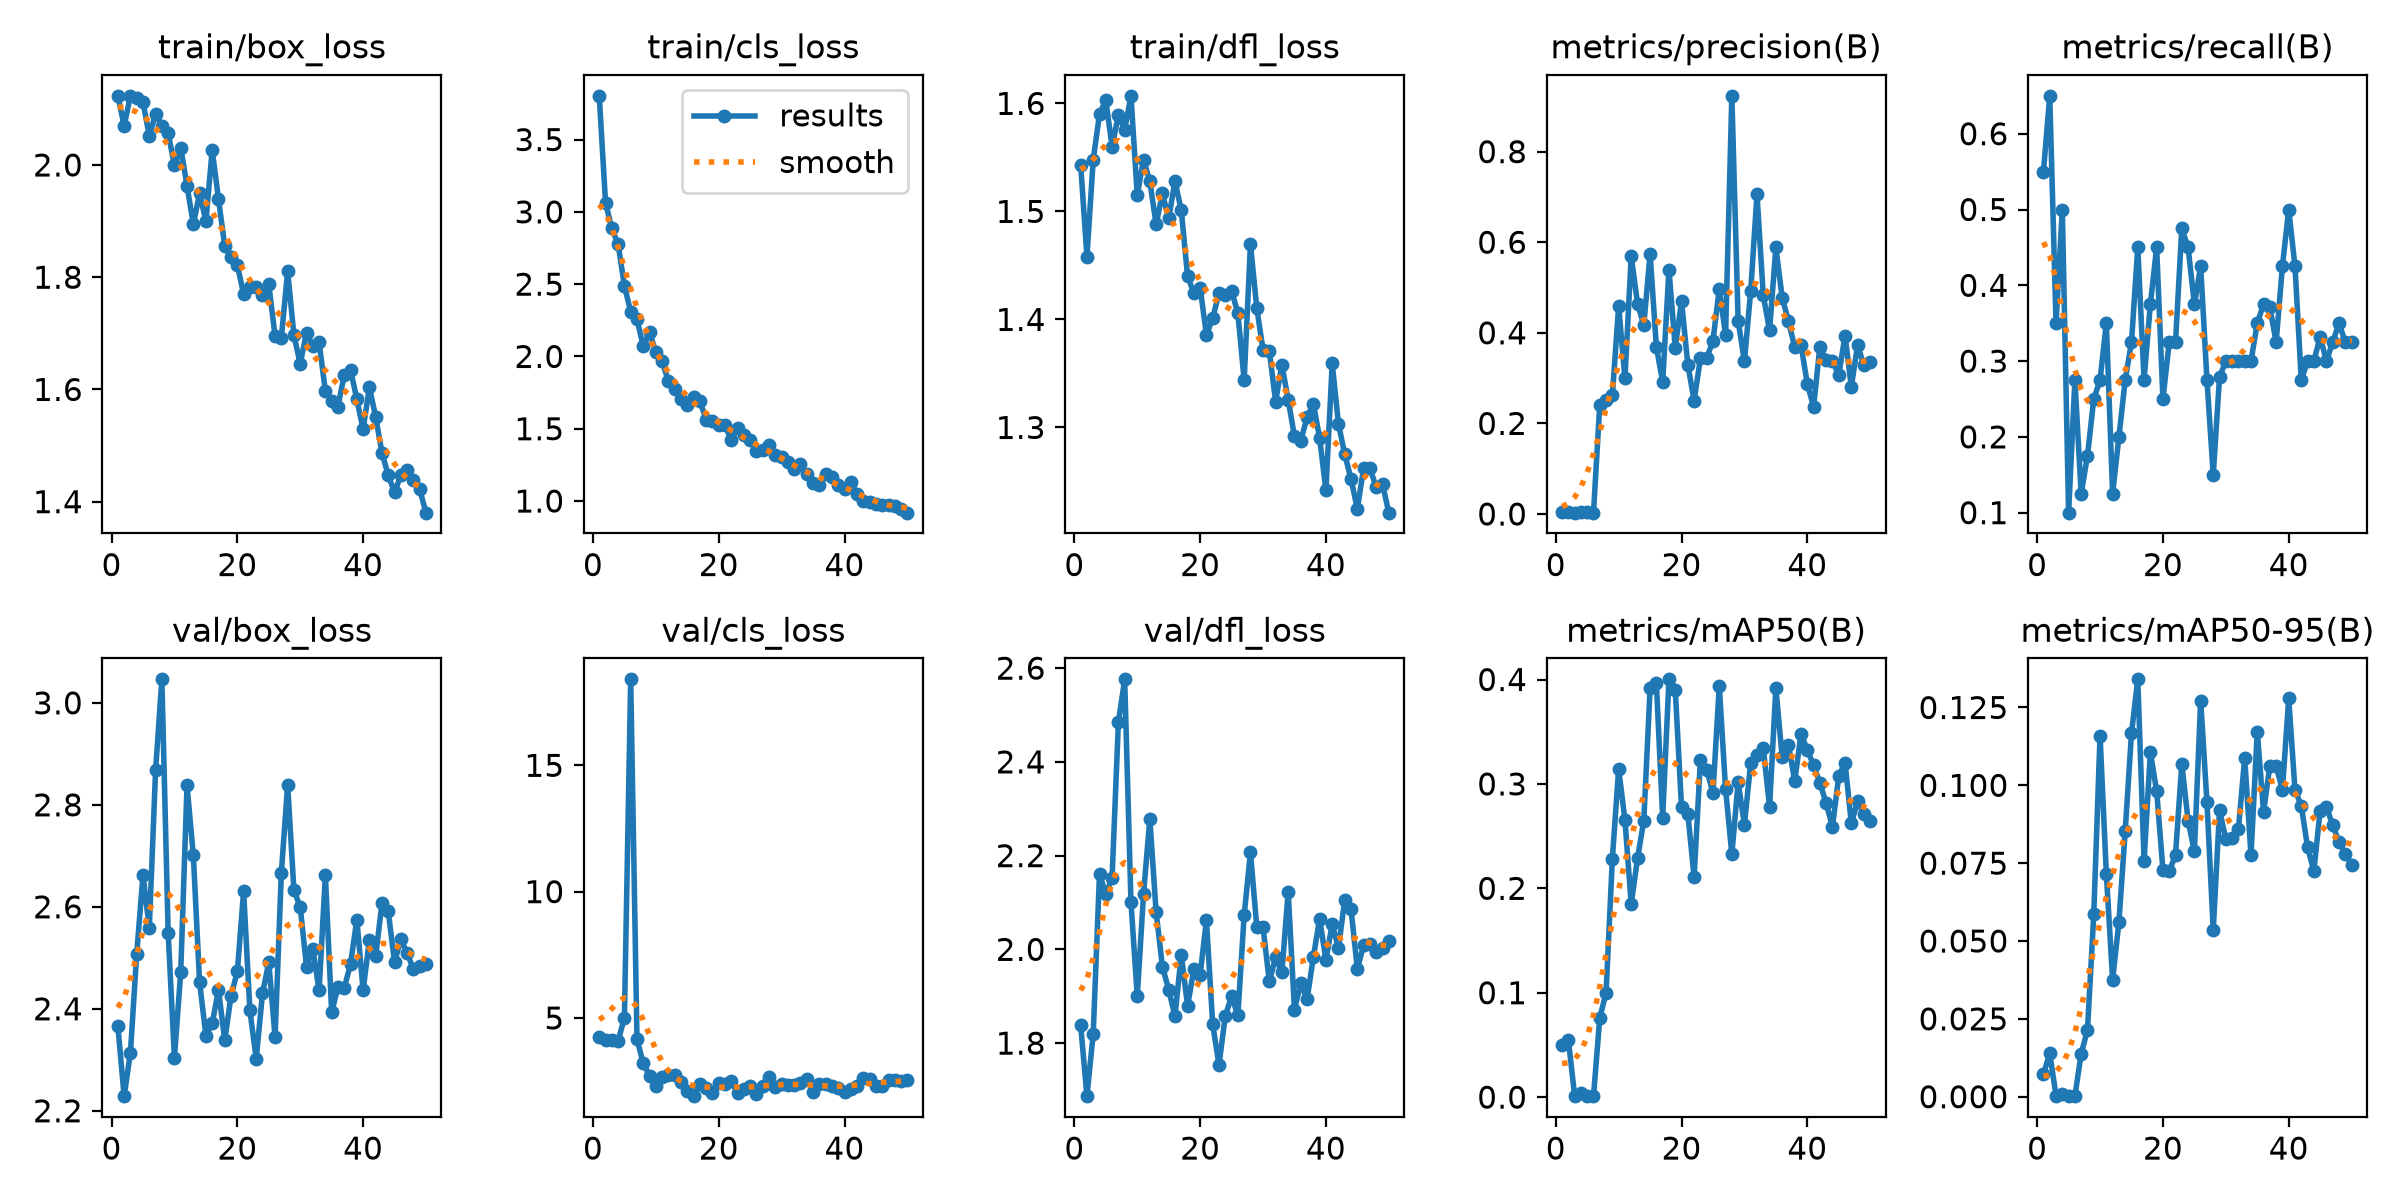

The file beside this chart, header and first rows:
epoch, time, train/box_loss, train/cls_loss, train/dfl_loss, metrics/precision(B), metrics/recall(B), metrics/mAP50(B), metrics/mAP50-95(B), val/box_loss, val/cls_loss, val/dfl_loss, lr/pg0, lr/pg1, lr/pg2
1, 101.8, 2.123, 3.802, 1.543, 0.00458, 0.55, 0.05039, 0.00725, 2.366, 4.24, 1.838, 0.0006275, 0.0006275, 0.0006275
2, 205, 2.07, 3.062, 1.458, 0.00542, 0.65, 0.05511, 0.01393, 2.229, 4.123, 1.687, 0.001268, 0.001268, 0.001268
3, 308.5, 2.123, 2.885, 1.548, 0.00292, 0.35, 0.00127, 0.00034, 2.314, 4.123, 1.82, 0.001883, 0.001883, 0.001883
4, 411.6, 2.119, 2.777, 1.59, 0.00442, 0.5, 0.00389, 0.00099, 2.508, 4.095, 2.162, 0.001881, 0.001881, 0.001881
5, 515.5, 2.112, 2.488, 1.603, 0.00454, 0.1, 0.00132, 0.00039, 2.662, 5.002, 2.117, 0.001842, 0.001842, 0.001842
6, 619, 2.052, 2.309, 1.56, 0.00298, 0.275, 0.00093, 0.00018, 2.558, 18.4, 2.153, 0.001802, 0.001802, 0.001802
7, 1159, 2.091, 2.257, 1.589, 0.2416, 0.125, 0.07601, 0.01383, 2.867, 4.161, 2.484, 0.001762, 0.001762, 0.001762
8, 1528, 2.07, 2.07, 1.576, 0.2519, 0.175, 0.09982, 0.02142, 3.046, 3.206, 2.576, 0.001723, 0.001723, 0.001723
9, 1679, 2.057, 2.167, 1.607, 0.2623, 0.25, 0.2282, 0.05853, 2.549, 2.711, 2.101, 0.001683, 0.001683, 0.001683
10, 1780, 1.999, 2.028, 1.515, 0.4593, 0.275, 0.3145, 0.116, 2.304, 2.29, 1.9, 0.001644, 0.001644, 0.001644
11, 1880, 2.031, 1.965, 1.548, 0.2998, 0.35, 0.2655, 0.07163, 2.473, 2.655, 2.118, 0.001604, 0.001604, 0.001604
12, 1980, 1.963, 1.828, 1.528, 0.5694, 0.125, 0.1848, 0.03753, 2.838, 2.752, 2.278, 0.001564, 0.001564, 0.001564
13, 2084, 1.894, 1.774, 1.488, 0.4646, 0.2, 0.2286, 0.05612, 2.701, 2.742, 2.08, 0.001525, 0.001525, 0.001525
14, 2192, 1.95, 1.706, 1.517, 0.4172, 0.275, 0.2649, 0.08531, 2.452, 2.449, 1.963, 0.001485, 0.001485, 0.001485
15, 2296, 1.9, 1.662, 1.494, 0.5746, 0.325, 0.3914, 0.1167, 2.347, 2.124, 1.914, 0.001446, 0.001446, 0.001446
16, 2399, 2.026, 1.719, 1.528, 0.3687, 0.45, 0.3962, 0.134, 2.371, 1.905, 1.858, 0.001406, 0.001406, 0.001406
17, 2504, 1.94, 1.69, 1.501, 0.2914, 0.275, 0.2678, 0.07565, 2.437, 2.393, 1.988, 0.001366, 0.001366, 0.001366
18, 2608, 1.855, 1.563, 1.44, 0.5394, 0.375, 0.4002, 0.1106, 2.338, 2.239, 1.88, 0.001327, 0.001327, 0.001327
19, 2848, 1.835, 1.554, 1.424, 0.3672, 0.45, 0.3903, 0.09817, 2.425, 2.027, 1.957, 0.001287, 0.001287, 0.001287
20, 3161, 1.821, 1.527, 1.429, 0.4694, 0.25, 0.2775, 0.07286, 2.473, 2.407, 1.946, 0.001248, 0.001248, 0.001248
21, 3261, 1.77, 1.523, 1.386, 0.33, 0.325, 0.2715, 0.07233, 2.63, 2.383, 2.062, 0.001208, 0.001208, 0.001208
22, 3609, 1.782, 1.422, 1.401, 0.25, 0.325, 0.2107, 0.07765, 2.397, 2.495, 1.84, 0.001168, 0.001168, 0.001168
23, 3895, 1.783, 1.506, 1.425, 0.3438, 0.475, 0.3227, 0.1069, 2.302, 2.028, 1.754, 0.001129, 0.001129, 0.001129
24, 4260, 1.768, 1.456, 1.422, 0.3435, 0.45, 0.3137, 0.08866, 2.43, 2.179, 1.858, 0.001089, 0.001089, 0.001089
25, 4586, 1.787, 1.423, 1.427, 0.3828, 0.375, 0.2913, 0.07878, 2.491, 2.305, 1.9, 0.00105, 0.00105, 0.00105
26, 4975, 1.695, 1.347, 1.406, 0.4964, 0.425, 0.3937, 0.1272, 2.345, 2.009, 1.86, 0.00101, 0.00101, 0.00101
27, 5329, 1.693, 1.349, 1.344, 0.3957, 0.275, 0.2953, 0.09459, 2.667, 2.321, 2.073, 0.0009704, 0.0009704, 0.0009704
28, 5661, 1.811, 1.387, 1.47, 0.9232, 0.15, 0.2328, 0.05354, 2.839, 2.68, 2.207, 0.0009308, 0.0009308, 0.0009308
29, 6017, 1.696, 1.319, 1.411, 0.4264, 0.2789, 0.3015, 0.09197, 2.632, 2.258, 2.049, 0.0008912, 0.0008912, 0.0008912
30, 6329, 1.646, 1.306, 1.372, 0.3371, 0.3, 0.2611, 0.08268, 2.599, 2.392, 2.047, 0.0008516, 0.0008516, 0.0008516
31, 7331, 1.701, 1.269, 1.371, 0.4929, 0.3, 0.3204, 0.08295, 2.483, 2.346, 1.932, 0.000812, 0.000812, 0.000812
32, 7738, 1.677, 1.224, 1.324, 0.7056, 0.3, 0.3278, 0.08585, 2.517, 2.359, 1.983, 0.0007724, 0.0007724, 0.0007724
33, 8126, 1.684, 1.253, 1.358, 0.4825, 0.3, 0.334, 0.1088, 2.436, 2.419, 1.951, 0.0007328, 0.0007328, 0.0007328
34, 8434, 1.597, 1.186, 1.326, 0.4052, 0.3, 0.278, 0.07753, 2.662, 2.567, 2.123, 0.0006932, 0.0006932, 0.0006932
35, 8732, 1.58, 1.127, 1.292, 0.5884, 0.35, 0.3918, 0.1172, 2.393, 2.07, 1.871, 0.0006536, 0.0006536, 0.0006536
36, 9088, 1.57, 1.11, 1.288, 0.478, 0.375, 0.3258, 0.09156, 2.443, 2.38, 1.928, 0.000614, 0.000614, 0.000614
37, 9446, 1.626, 1.19, 1.309, 0.4258, 0.3709, 0.3373, 0.1062, 2.441, 2.398, 1.893, 0.0005744, 0.0005744, 0.0005744
38, 9700, 1.635, 1.165, 1.322, 0.3682, 0.325, 0.3028, 0.1061, 2.488, 2.307, 1.983, 0.0005348, 0.0005348, 0.0005348
39, 13171, 1.582, 1.111, 1.29, 0.3731, 0.425, 0.3479, 0.09855, 2.575, 2.247, 2.065, 0.0004952, 0.0004952, 0.0004952
40, 13313, 1.529, 1.083, 1.242, 0.2872, 0.5, 0.3326, 0.128, 2.436, 2.072, 1.977, 0.0004556, 0.0004556, 0.0004556
41, 13416, 1.604, 1.129, 1.359, 0.2367, 0.425, 0.3178, 0.09848, 2.535, 2.208, 2.053, 0.000416, 0.000416, 0.000416
42, 16005, 1.551, 1.048, 1.303, 0.3695, 0.275, 0.3009, 0.09345, 2.503, 2.288, 2.004, 0.0003764, 0.0003764, 0.0003764
43, 16122, 1.487, 0.9974, 1.275, 0.3394, 0.3, 0.2816, 0.08011, 2.607, 2.617, 2.106, 0.0003368, 0.0003368, 0.0003368
44, 16229, 1.447, 0.9901, 1.252, 0.3388, 0.3, 0.259, 0.0725, 2.591, 2.574, 2.085, 0.0002972, 0.0002972, 0.0002972
45, 16340, 1.417, 0.9768, 1.225, 0.3067, 0.3319, 0.3074, 0.09185, 2.491, 2.3, 1.958, 0.0002576, 0.0002576, 0.0002576
46, 16447, 1.447, 0.9709, 1.262, 0.3936, 0.3, 0.3203, 0.09309, 2.537, 2.316, 2.009, 0.000218, 0.000218, 0.000218
47, 16549, 1.457, 0.9755, 1.262, 0.2812, 0.325, 0.2625, 0.08713, 2.509, 2.551, 2.011, 0.0001784, 0.0001784, 0.0001784
48, 16648, 1.439, 0.963, 1.245, 0.3729, 0.35, 0.2833, 0.0819, 2.478, 2.55, 1.994, 0.0001388, 0.0001388, 0.0001388
49, 16749, 1.422, 0.9473, 1.248, 0.3282, 0.325, 0.2709, 0.07792, 2.485, 2.489, 2.003, 9.92e-05, 9.92e-05, 9.92e-05
50, 16849, 1.38, 0.9195, 1.221, 0.3358, 0.325, 0.264, 0.07448, 2.488, 2.549, 2.017, 5.96e-05, 5.96e-05, 5.96e-05
